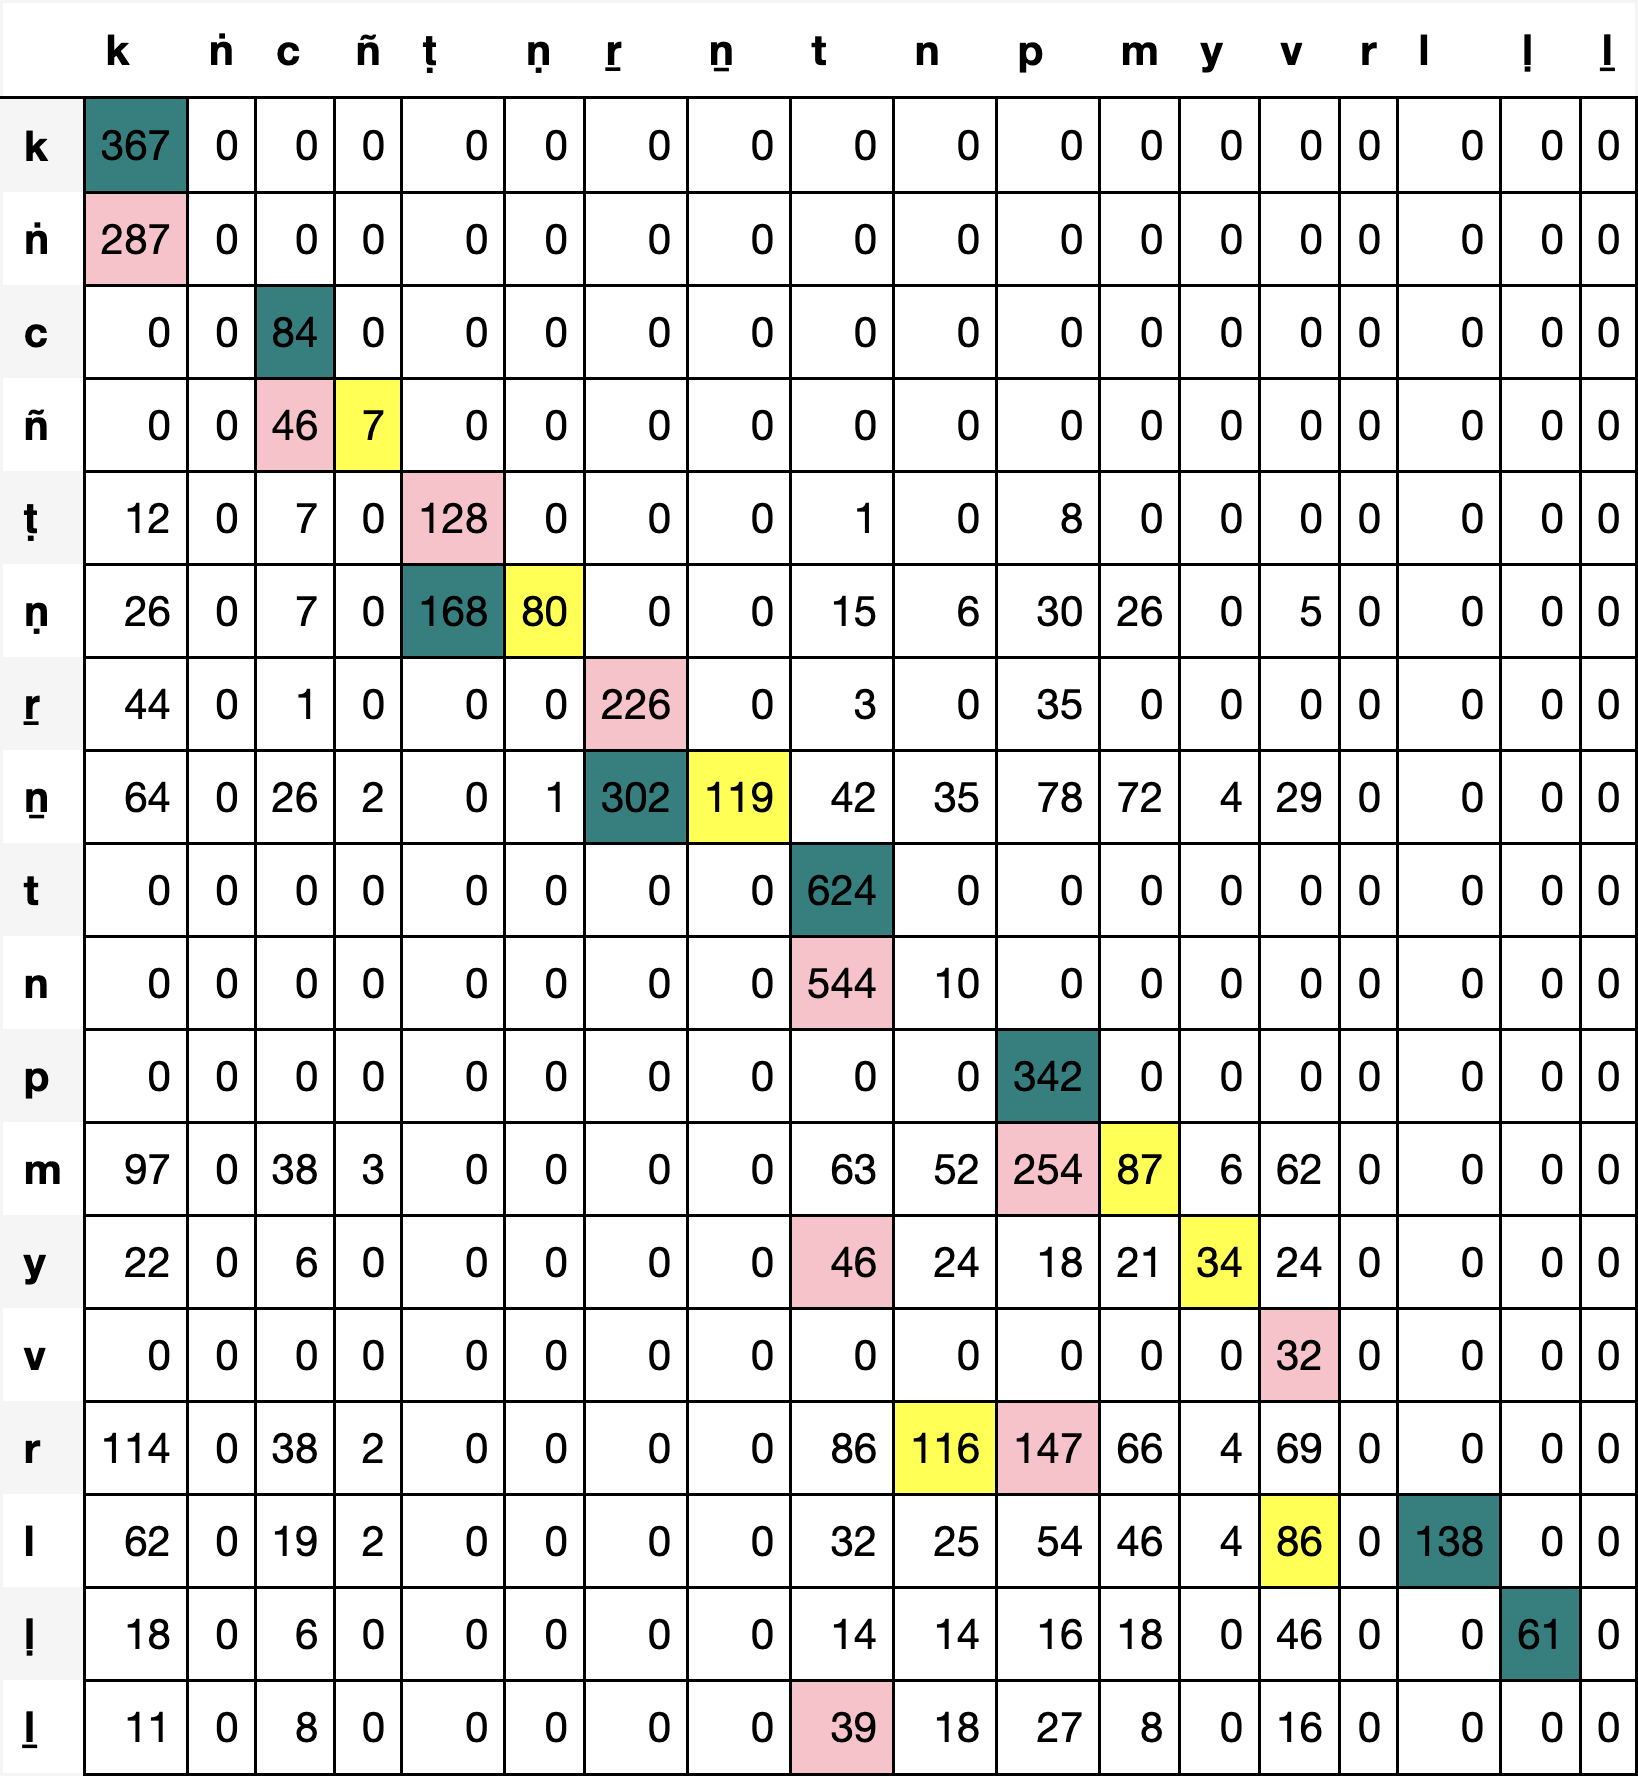

The file beside this chart, header and first rows:
, k, ṅ, c, ñ, ṭ, ṇ, ṟ, ṉ, t, n, p, m, y, v, r, l, ḷ, ḻ
k, 367, 0, 0, 0, 0, 0, 0, 0, 0, 0, 0, 0, 0, 0, 0, 0, 0, 0
ṅ, 287, 0, 0, 0, 0, 0, 0, 0, 0, 0, 0, 0, 0, 0, 0, 0, 0, 0
c, 0, 0, 84, 0, 0, 0, 0, 0, 0, 0, 0, 0, 0, 0, 0, 0, 0, 0
ñ, 0, 0, 46, 7, 0, 0, 0, 0, 0, 0, 0, 0, 0, 0, 0, 0, 0, 0
ṭ, 12, 0, 7, 0, 128, 0, 0, 0, 1, 0, 8, 0, 0, 0, 0, 0, 0, 0
ṇ, 26, 0, 7, 0, 168, 80, 0, 0, 15, 6, 30, 26, 0, 5, 0, 0, 0, 0
ṟ, 44, 0, 1, 0, 0, 0, 226, 0, 3, 0, 35, 0, 0, 0, 0, 0, 0, 0
ṉ, 64, 0, 26, 2, 0, 1, 302, 119, 42, 35, 78, 72, 4, 29, 0, 0, 0, 0
t, 0, 0, 0, 0, 0, 0, 0, 0, 624, 0, 0, 0, 0, 0, 0, 0, 0, 0
n, 0, 0, 0, 0, 0, 0, 0, 0, 544, 10, 0, 0, 0, 0, 0, 0, 0, 0
p, 0, 0, 0, 0, 0, 0, 0, 0, 0, 0, 342, 0, 0, 0, 0, 0, 0, 0
m, 97, 0, 38, 3, 0, 0, 0, 0, 63, 52, 254, 87, 6, 62, 0, 0, 0, 0
y, 22, 0, 6, 0, 0, 0, 0, 0, 46, 24, 18, 21, 34, 24, 0, 0, 0, 0
v, 0, 0, 0, 0, 0, 0, 0, 0, 0, 0, 0, 0, 0, 32, 0, 0, 0, 0
r, 114, 0, 38, 2, 0, 0, 0, 0, 86, 116, 147, 66, 4, 69, 0, 0, 0, 0
l, 62, 0, 19, 2, 0, 0, 0, 0, 32, 25, 54, 46, 4, 86, 0, 138, 0, 0
ḷ, 18, 0, 6, 0, 0, 0, 0, 0, 14, 14, 16, 18, 0, 46, 0, 0, 61, 0
ḻ, 11, 0, 8, 0, 0, 0, 0, 0, 39, 18, 27, 8, 0, 16, 0, 0, 0, 0
